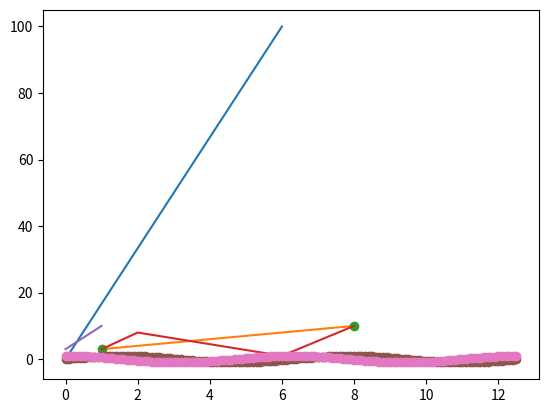

Here is the Python script that generated this plot:
# -*- encoding: utf-8 -*-
"""
@File    : 22_matplotlib菜鸟教程_pyplot.py
@Time    : 2022/4/15 0015 16:30
@Author  : L
@Software: PyCharm
"""
"""
Matplotlib Pyplot
Pyplot 是 Matplotlib 的子库，提供了和 MATLAB 类似的绘图 API。
Pyplot 是常用的绘图模块，能很方便让用户绘制 2D 图表。
Pyplot 包含一系列绘图函数的相关函数，每个函数会对当前的图像进行一些修改，例如：给图像加上标记，生新的图像，在图像中产生新的绘图区域等等。
https://www.runoob.com/matplotlib/matplotlib-pyplot.html
"""

import matplotlib.pyplot as plt

# 以下实例，我们通过两个坐标 (0,0) 到 (6,100) 来绘制一条线:
import matplotlib.pyplot as plt
import numpy as np

xpoints = np.array([0, 6])
ypoints = np.array([0, 100])
plt.plot(xpoints, ypoints)
plt.show()

# 如果我们要绘制坐标 (1, 3) 到 (8, 10) 的线，我们就需要传递两个数组 [1, 8] 和 [3, 10] 给 plot 函数：
import matplotlib.pyplot as plt
import numpy as np

xpoints = np.array([1, 8])
ypoints = np.array([3, 10])
plt.plot(xpoints, ypoints)
plt.show()

# 如果我们只想绘制两个坐标点，而不是一条线，可以使用 o 参数，表示一个实心圈的标记
import matplotlib.pyplot as plt
import numpy as np

xpoints = np.array([1, 8])
ypoints = np.array([3, 10])
plt.plot(xpoints, ypoints, 'o')
plt.show()

# 绘制一条不规则线，坐标为 (1, 3) 、 (2, 8) 、(6, 1) 、(8, 10)，对应的两个数组为：[1, 2, 6, 8] 与 [3, 8, 1, 10]。

import matplotlib.pyplot as plt
import numpy as np

xpoints = np.array([1, 2, 6, 8])
ypoints = np.array([3, 8, 1, 10])
plt.plot(xpoints, ypoints)
plt.show()

# 如果我们不指定 x 轴上的点，则 x 会根据 y 的值来设置为 0, 1, 2, 3..N-1。
import matplotlib.pyplot as plt
import numpy as np

ypoints = np.array([3, 10])
plt.plot(ypoints)
plt.show()

# 以下实例我们绘制一个正弦和余弦图，在 plt.plot() 参数中包含两对 x,y 值，第一对是 x,y，这对应于正弦函数，第二对是 x,z，这对应于余弦函数。
import matplotlib.pyplot as plt
import numpy as np

x = np.arange(0, 4 * np.pi, 0.1)  # start,stop,step
y = np.sin(x)
z = np.cos(x)
plt.plot(x, y,'o', x, z,'o')
plt.show()
